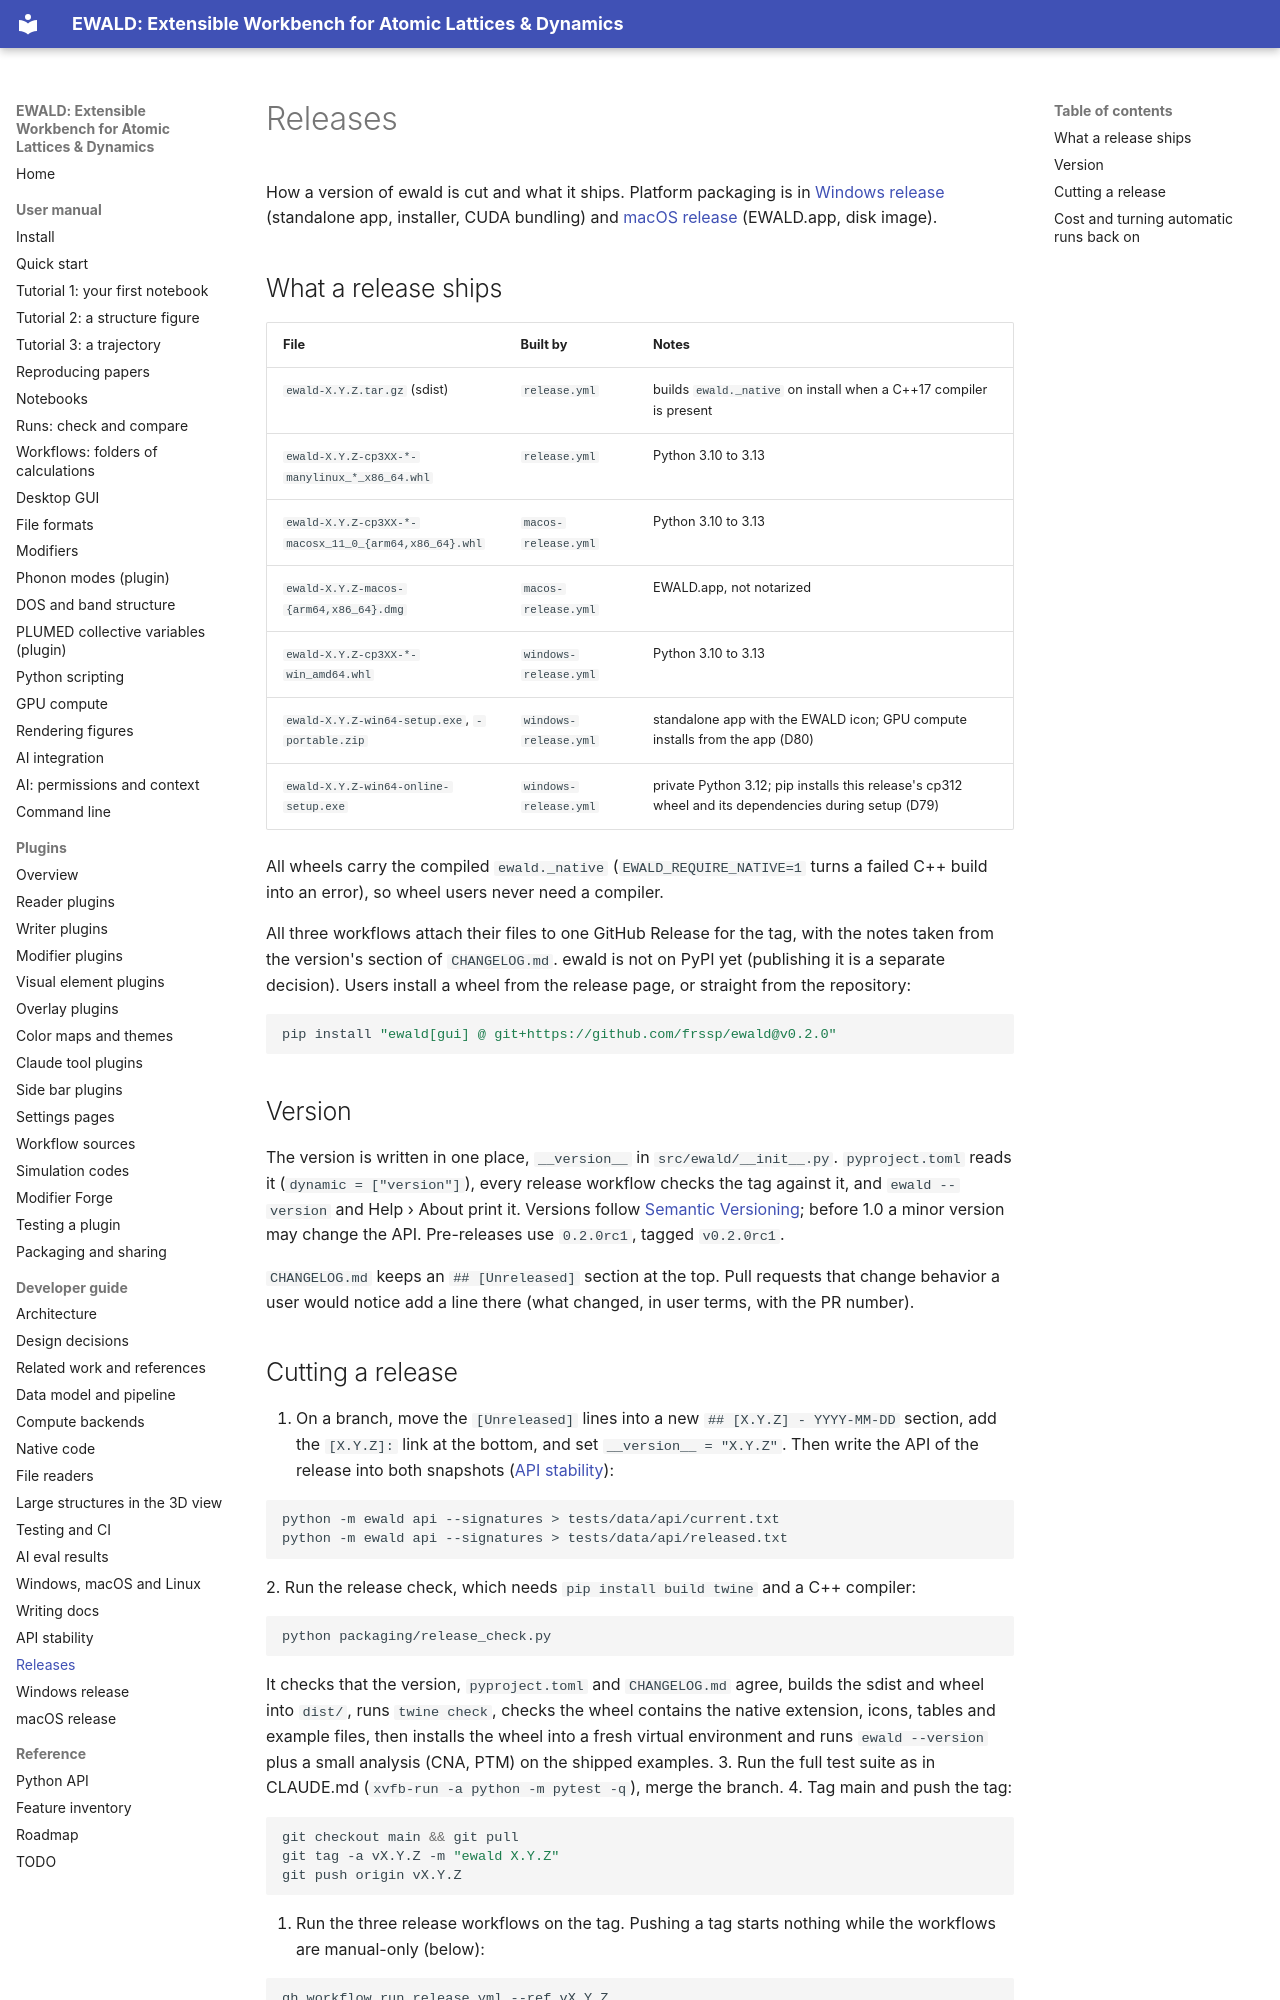

repository: frssp/ewald · page: developer/release/index.html · generator: mkdocs

# Releases

How a version of ewald is cut and what it ships. Platform packaging is in
[Windows release](windows-release.md) (standalone app, installer, CUDA bundling) and
[macOS release](macos-release.md) (EWALD.app, disk image).

## What a release ships

| File | Built by | Notes |
|---|---|---|
| `ewald-X.Y.Z.tar.gz` (sdist) | `release.yml` | builds `ewald._native` on install when a C++17 compiler is present |
| `ewald-X.Y.Z-cp3XX-*-manylinux_*_x86_64.whl` | `release.yml` | Python 3.10 to 3.13 |
| `ewald-X.Y.Z-cp3XX-*-macosx_11_0_{arm64,x86_64}.whl` | `macos-release.yml` | Python 3.10 to 3.13 |
| `ewald-X.Y.Z-macos-{arm64,x86_64}.dmg` | `macos-release.yml` | EWALD.app, not notarized |
| `ewald-X.Y.Z-cp3XX-*-win_amd64.whl` | `windows-release.yml` | Python 3.10 to 3.13 |
| `ewald-X.Y.Z-win64-setup.exe`, `-portable.zip` | `windows-release.yml` | standalone app with the EWALD icon; GPU compute installs from the app (D80) |
| `ewald-X.Y.Z-win64-online-setup.exe` | `windows-release.yml` | private Python 3.12; pip installs this release's cp312 wheel and its dependencies during setup (D79) |

All wheels carry the compiled `ewald._native` (`EWALD_REQUIRE_NATIVE=1` turns a failed C++ build
into an error), so wheel users never need a compiler.

All three workflows attach their files to one GitHub Release for the tag, with the notes taken from the
version's section of `CHANGELOG.md`. ewald is not on PyPI yet (publishing
it is a separate decision). Users install a wheel from the release page, or straight from the repository:

```bash
pip install "ewald[gui] @ git+https://github.com/frssp/ewald@v0.2.0"
```

## Version

The version is written in one place, `__version__` in `src/ewald/__init__.py`. `pyproject.toml`
reads it (`dynamic = ["version"]`), every release workflow checks the tag against it, and
`ewald --version` and Help › About print it. Versions follow [Semantic Versioning](https://semver.org/);
before 1.0 a minor version may change the API. Pre-releases use `0.2.0rc1`, tagged `v0.2.0rc1`.

`CHANGELOG.md` keeps an `## [Unreleased]` section at the top. Pull requests that change behavior a
user would notice add a line there (what changed, in user terms, with the PR number).
